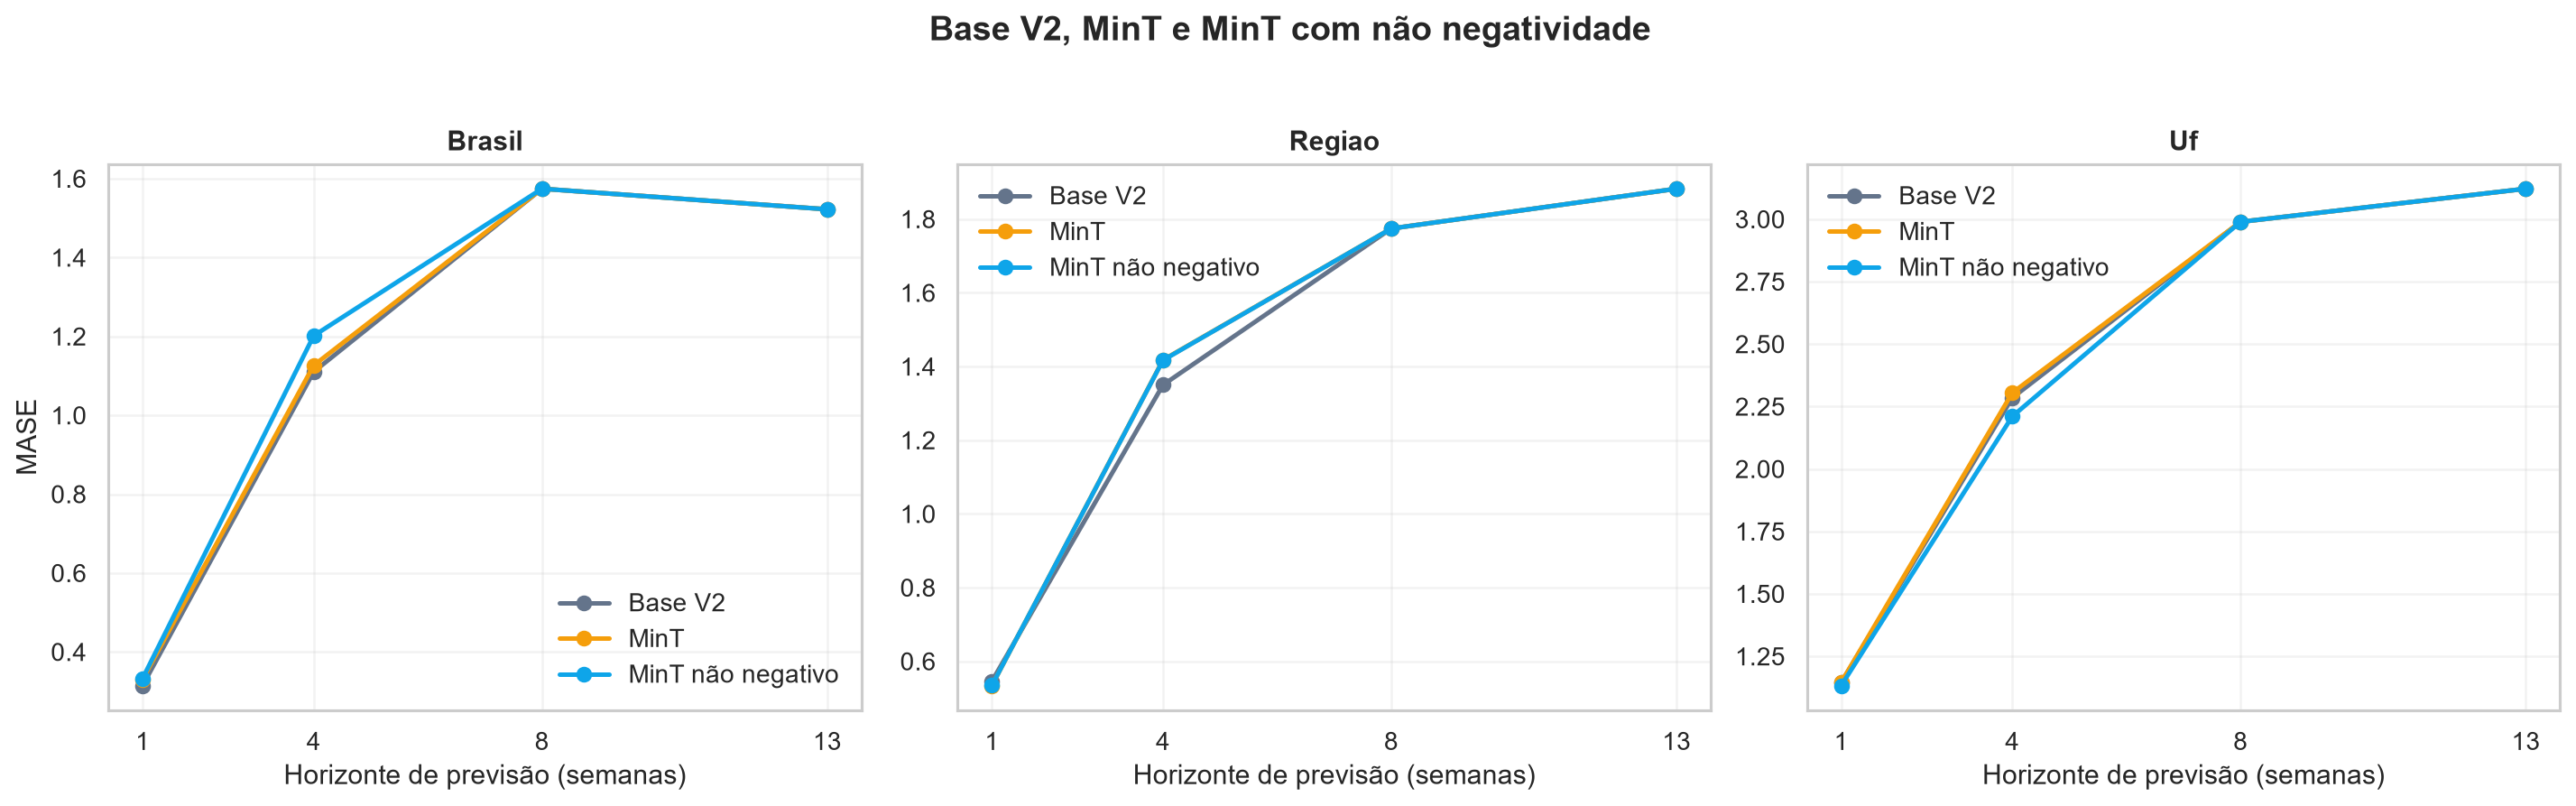

The table this chart was drawn from, first rows:
nivel, horizonte_semanas, mae_BASE_V2, mae_MINT_OAS_NAO_NEGATIVO, mae_MINT_OAS_SHRINK, rmse_BASE_V2, rmse_MINT_OAS_NAO_NEGATIVO, rmse_MINT_OAS_SHRINK, mase_BASE_V2, mase_MINT_OAS_NAO_NEGATIVO, mase_MINT_OAS_SHRINK
BRASIL, 1, 49.42, 52.15, 51.67, 76.06, 74.61, 74.23, 0.3146, 0.3327, 0.3304
BRASIL, 4, 176.1, 190.5, 177.4, 290.8, 299.1, 290.7, 1.11, 1.202, 1.127
BRASIL, 8, 247.9, 247.9, 247.9, 397.4, 397.4, 397.4, 1.575, 1.575, 1.575
BRASIL, 13, 236.7, 236.7, 236.7, 371.8, 371.8, 371.8, 1.522, 1.522, 1.522
REGIAO, 1, 15.99, 15.31, 15.32, 27.62, 26.77, 26.78, 0.5458, 0.5346, 0.5342
REGIAO, 4, 43.38, 46.11, 46.6, 89.56, 92.14, 92.54, 1.35, 1.417, 1.418
REGIAO, 8, 58.17, 58.17, 58.17, 116.2, 116.2, 116.2, 1.775, 1.775, 1.775
REGIAO, 13, 59.59, 59.59, 59.59, 114, 114, 114, 1.883, 1.883, 1.883
UF, 1, 4.584, 4.41, 4.443, 9.533, 9.216, 9.228, 1.145, 1.133, 1.146
UF, 4, 12.09, 11.5, 12.16, 29.07, 30.79, 31.72, 2.285, 2.211, 2.305
UF, 8, 13.8, 13.8, 13.8, 33.5, 33.5, 33.5, 2.99, 2.99, 2.99
UF, 13, 13.63, 13.63, 13.63, 32.68, 32.68, 32.68, 3.122, 3.122, 3.122
